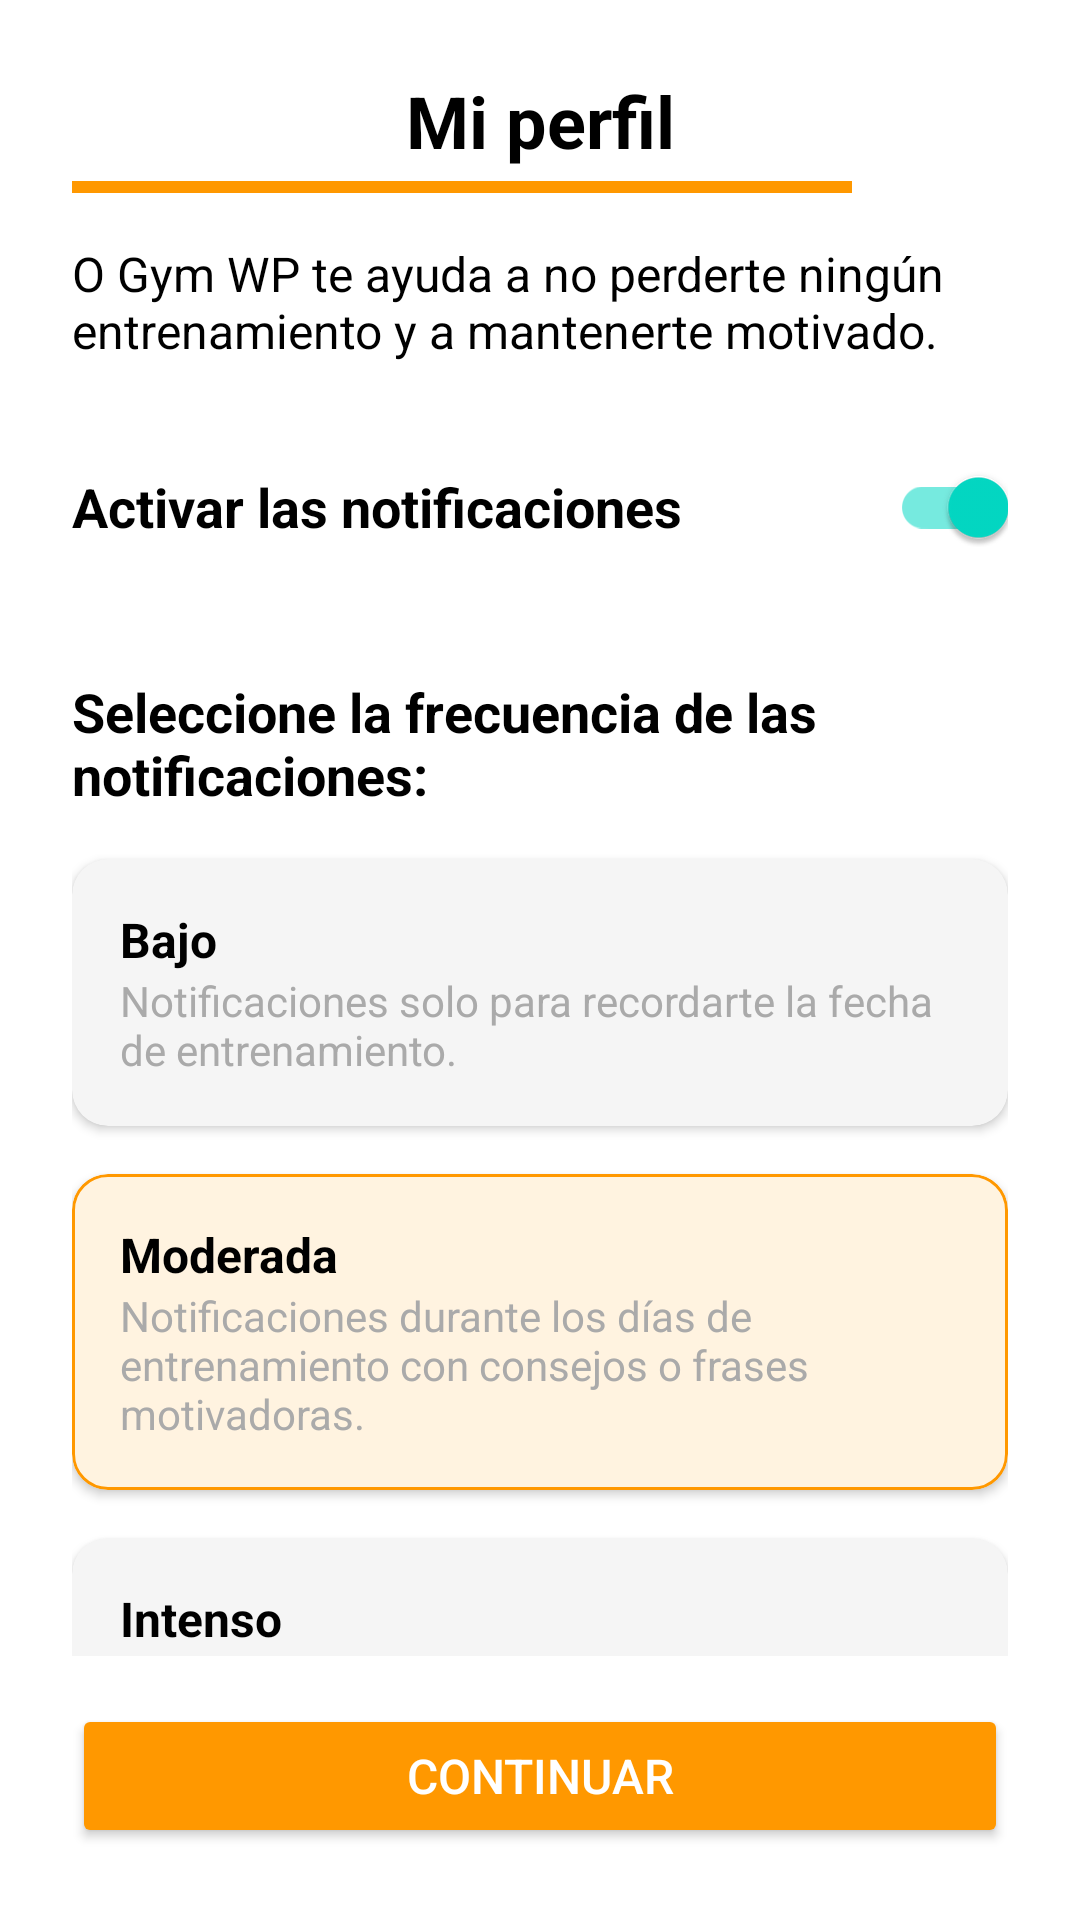

This screen was rendered from an Android layout file. Write that file and the resources it references.
<!-- AndroidManifest.xml: application theme Theme.GymWP -->
<!-- res/layout/fragment_inicio09.xml -->
<?xml version="1.0" encoding="utf-8"?>
<androidx.constraintlayout.widget.ConstraintLayout
    xmlns:android="http://schemas.android.com/apk/res/android"
    xmlns:app="http://schemas.android.com/apk/res-auto"
    xmlns:tools="http://schemas.android.com/tools"
    android:layout_width="match_parent"
    android:layout_height="match_parent"
    android:padding="24dp"
    android:background="@android:color/white"
    tools:context=".ui.inicio09">

    <ImageView
        android:id="@+id/ivBack"
        android:layout_width="wrap_content"
        android:layout_height="wrap_content"
        android:src="@drawable/ic_flecha_back"
        app:tint="@android:color/black"
        app:layout_constraintStart_toStartOf="parent"
        app:layout_constraintTop_toTopOf="@id/tvTituloPerfil"
        app:layout_constraintBottom_toBottomOf="@id/tvTituloPerfil"
        android:contentDescription="Volver" />

    <TextView
        android:id="@+id/tvTituloPerfil"
        android:layout_width="wrap_content"
        android:layout_height="wrap_content"
        android:text="Mi perfil"
        android:textColor="@android:color/black"
        android:textSize="24sp"
        android:textStyle="bold"
        app:layout_constraintStart_toStartOf="parent"
        app:layout_constraintEnd_toEndOf="parent"
        app:layout_constraintTop_toTopOf="parent" />

    <View
        android:id="@+id/viewIndicador"
        android:layout_width="260dp"
        android:layout_height="4dp"
        android:layout_marginTop="4dp"
        android:background="@color/colorNaranja"
        app:layout_constraintStart_toStartOf="parent"
        app:layout_constraintTop_toBottomOf="@id/tvTituloPerfil" />

    <androidx.core.widget.NestedScrollView
        android:layout_width="0dp"
        android:layout_height="0dp"
        android:layout_marginTop="16dp"
        android:layout_marginBottom="16dp"
        app:layout_constraintTop_toBottomOf="@id/viewIndicador"
        app:layout_constraintBottom_toTopOf="@id/btnContinuar"
        app:layout_constraintStart_toStartOf="parent"
        app:layout_constraintEnd_toEndOf="parent"
        android:fillViewport="true">

        <LinearLayout
            android:layout_width="match_parent"
            android:layout_height="wrap_content"
            android:orientation="vertical">

            <TextView
                android:id="@+id/tvDescripcion"
                android:layout_width="wrap_content"
                android:layout_height="wrap_content"
                android:text="O Gym WP te ayuda a no perderte ningún entrenamiento y a mantenerte motivado."
                android:textColor="@android:color/black"
                android:textSize="16sp" />

            <RelativeLayout
                android:layout_width="match_parent"
                android:layout_height="wrap_content"
                android:layout_marginTop="24dp">

                <TextView
                    android:layout_width="wrap_content"
                    android:layout_height="wrap_content"
                    android:text="Activar las notificaciones"
                    android:textColor="@android:color/black"
                    android:textSize="18sp"
                    android:textStyle="bold"
                    android:layout_centerVertical="true"
                    android:layout_alignParentStart="true" />

                <com.google.android.material.switchmaterial.SwitchMaterial
                    android:id="@+id/switchNotificaciones"
                    android:layout_width="wrap_content"
                    android:layout_height="wrap_content"
                    android:layout_centerVertical="true"
                    android:layout_alignParentEnd="true"
                    android:checked="true" />
            </RelativeLayout>

            <LinearLayout
                android:id="@+id/containerFrecuencia"
                android:layout_width="match_parent"
                android:layout_height="wrap_content"
                android:orientation="vertical"
                android:layout_marginTop="16dp">

                <TextView
                    android:id="@+id/tvSubtituloFrecuencia"
                    android:layout_width="wrap_content"
                    android:layout_height="wrap_content"
                    android:layout_marginTop="16dp"
                    android:text="Seleccione la frecuencia de las notificaciones:"
                    android:textColor="@android:color/black"
                    android:textSize="18sp"
                    android:textStyle="bold" />

                <com.google.android.material.card.MaterialCardView
                    android:id="@+id/cardBajo"
                    android:layout_width="match_parent"
                    android:layout_height="wrap_content"
                    android:layout_marginTop="16dp"
                    app:cardCornerRadius="12dp"
                    app:cardElevation="2dp"
                    app:cardBackgroundColor="@color/colorGrisFondo"
                    app:strokeWidth="0dp">

                    <LinearLayout
                        android:layout_width="match_parent"
                        android:layout_height="wrap_content"
                        android:orientation="vertical"
                        android:padding="16dp">
                        <TextView
                            android:layout_width="wrap_content"
                            android:layout_height="wrap_content"
                            android:text="Bajo"
                            android:textColor="@android:color/black"
                            android:textSize="16sp"
                            android:textStyle="bold" />
                        <TextView
                            android:layout_width="wrap_content"
                            android:layout_height="wrap_content"
                            android:text="Notificaciones solo para recordarte la fecha de entrenamiento."
                            android:textColor="@android:color/darker_gray"
                            android:textSize="14sp" />
                    </LinearLayout>
                </com.google.android.material.card.MaterialCardView>

                <com.google.android.material.card.MaterialCardView
                    android:id="@+id/cardModerada"
                    android:layout_width="match_parent"
                    android:layout_height="wrap_content"
                    android:layout_marginTop="16dp"
                    app:cardCornerRadius="12dp"
                    app:cardElevation="2dp"
                    app:cardBackgroundColor="@color/colorNaranjaFondo"
                    app:strokeColor="@color/colorNaranja"
                    app:strokeWidth="1dp">

                    <LinearLayout
                        android:layout_width="match_parent"
                        android:layout_height="wrap_content"
                        android:orientation="vertical"
                        android:padding="16dp">
                        <TextView
                            android:layout_width="wrap_content"
                            android:layout_height="wrap_content"
                            android:text="Moderada"
                            android:textColor="@android:color/black"
                            android:textSize="16sp"
                            android:textStyle="bold" />
                        <TextView
                            android:layout_width="wrap_content"
                            android:layout_height="wrap_content"
                            android:text="Notificaciones durante los días de entrenamiento con consejos o frases motivadoras."
                            android:textColor="@android:color/darker_gray"
                            android:textSize="14sp" />
                    </LinearLayout>
                </com.google.android.material.card.MaterialCardView>

                <com.google.android.material.card.MaterialCardView
                    android:id="@+id/cardIntenso"
                    android:layout_width="match_parent"
                    android:layout_height="wrap_content"
                    android:layout_marginTop="16dp"
                    app:cardCornerRadius="12dp"
                    app:cardElevation="2dp"
                    app:cardBackgroundColor="@color/colorGrisFondo"
                    app:strokeWidth="0dp">

                    <LinearLayout
                        android:layout_width="match_parent"
                        android:layout_height="wrap_content"
                        android:orientation="vertical"
                        android:padding="16dp">
                        <TextView
                            android:layout_width="wrap_content"
                            android:layout_height="wrap_content"
                            android:text="Intenso"
                            android:textColor="@android:color/black"
                            android:textSize="16sp"
                            android:textStyle="bold" />
                        <TextView
                            android:layout_width="wrap_content"
                            android:layout_height="wrap_content"
                            android:text="Notificaciones todos los días con consejos y frases motivadoras."
                            android:textColor="@android:color/darker_gray"
                            android:textSize="14sp" />
                    </LinearLayout>
                </com.google.android.material.card.MaterialCardView>

            </LinearLayout> </LinearLayout>
    </androidx.core.widget.NestedScrollView>

    <Button
        android:id="@+id/btnContinuar"
        android:layout_width="0dp"
        android:layout_height="wrap_content"
        android:text="Continuar"
        android:backgroundTint="@color/colorNaranja"
        android:textColor="@android:color/white"
        android:paddingTop="12dp"
        android:paddingBottom="12dp"
        android:textSize="16sp"
        app:cornerRadius="24dp"
        app:layout_constraintBottom_toBottomOf="parent"
        app:layout_constraintEnd_toEndOf="parent"
        app:layout_constraintStart_toStartOf="parent" />

</androidx.constraintlayout.widget.ConstraintLayout>
<!-- resources referenced by this layout -->
<resources>
  <color name="colorGrisFondo">#F5F5F5</color>
  <color name="colorNaranja">#FF9800</color>
  <color name="colorNaranjaFondo">#FFF3E0</color>
  <style name="Theme.GymWP" parent="Theme.MaterialComponents.DayNight.DarkActionBar">
          
  
          <item name="colorPrimaryVariant">@color/purple_700</item>
          <item name="colorOnPrimary">@color/white</item>
          
          <item name="colorSecondary">@color/teal_200</item>
          <item name="colorSecondaryVariant">@color/teal_700</item>
          <item name="colorOnSecondary">@color/black</item>
          
          <item name="android:statusBarColor">?attr/colorPrimaryVariant</item>
  
  
  
  
  
  
          
      </style>
  <color name="purple_700">#FF3700B3</color>
  <color name="white">#FFFFFFFF</color>
  <color name="teal_200">#FF03DAC5</color>
  <color name="teal_700">#FF018786</color>
  <color name="black">#FF000000</color>
</resources>
